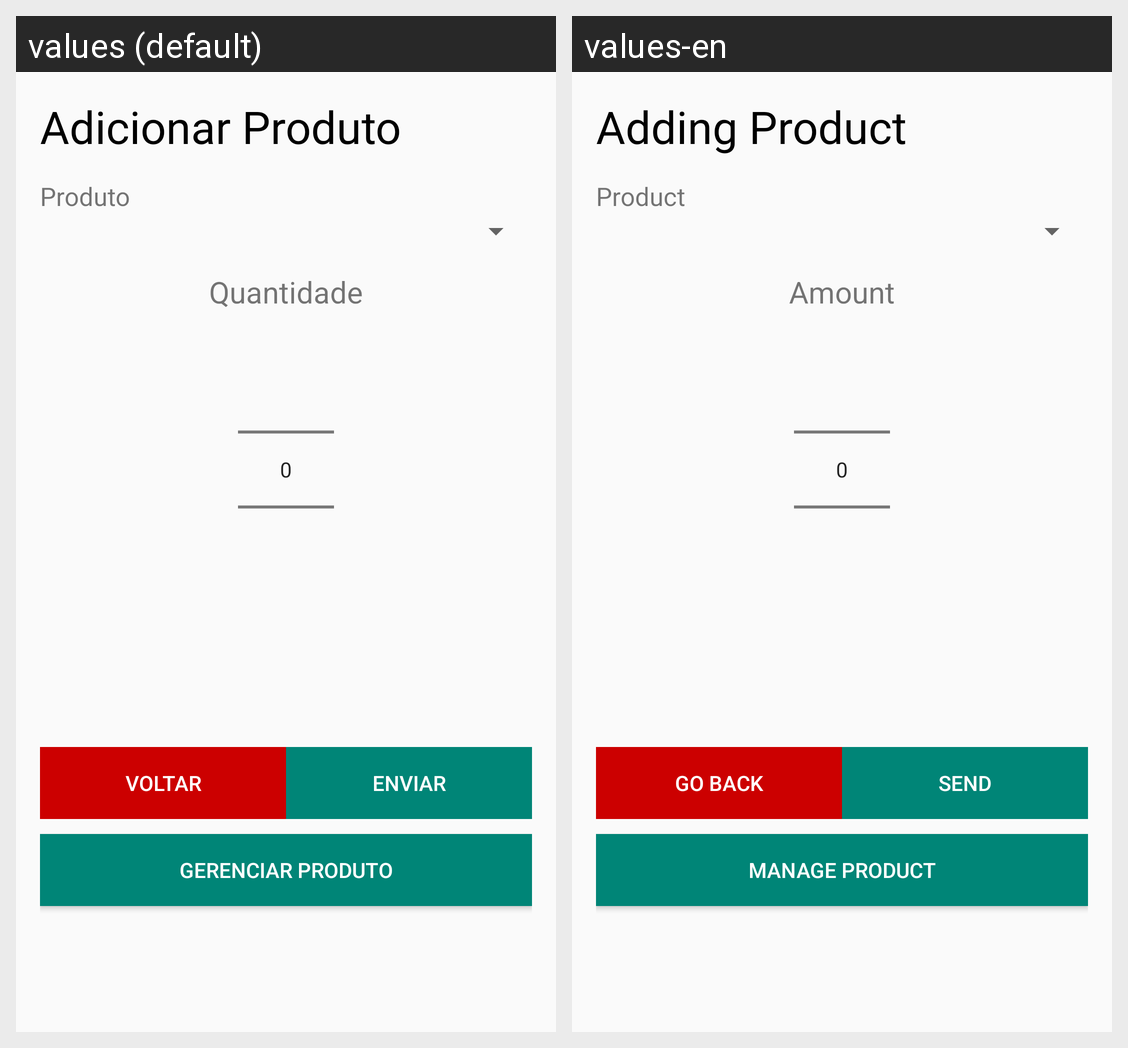

For this localized Android screen grid, give each drawn string resource with its value in every locale shown.
Android screen res/layout/activity_pedido.xml rendered under 2 locales, left to right: values (default), values-en. Device: Nexus 5 (rendered at 1080×1920; each locale shown at half size, 540×960, under a caption strip naming it); theme AppTheme.
Strings drawn on this screen, with the default value and each locale's value (text and hints the layout hard-codes, and strings that could not be matched under every locale, appear in the picture but are not listed):

LABEL_addProduto
  values: Adicionar Produto
  values-en: Adding Product

FIELD_produto
  values: Produto
  values-en: Product

FIELD_qntd
  values: Quantidade
  values-en: Amount

RE_btnVoltar
  values: Voltar
  values-en: Go Back

RE_btnEnviar
  values: Enviar
  values-en: Send

FIELD_gerenciarProduto
  values: Gerenciar Produto
  values-en: Manage Product
